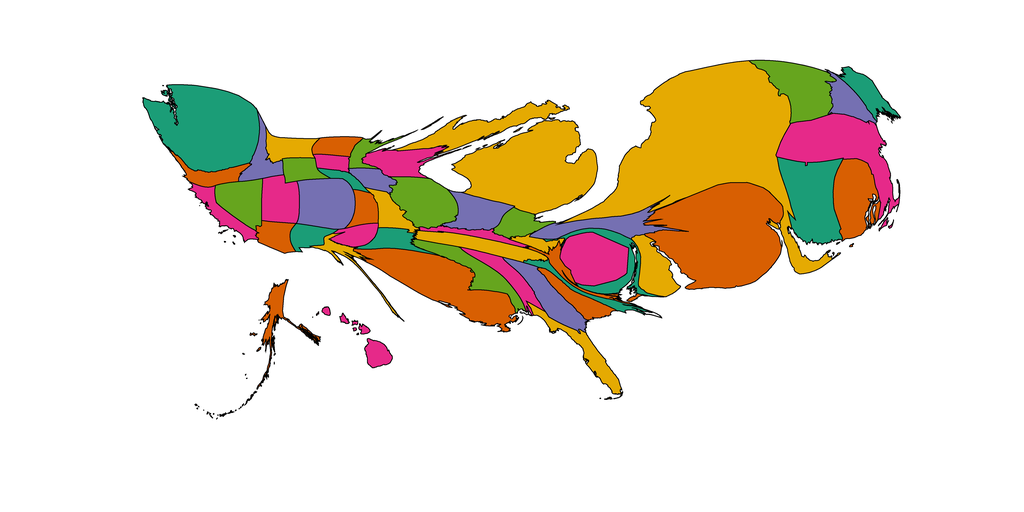

Source data for this figure (header and first rows):
1, 164.86250931521275, Alabama, 0.90234375, 0.16015625, 0.5390625
2, 138.2, Alaska, 0.8477, 0.3711, 0.007812
3, 129, Arizona, 0.8477, 0.3711, 0.007812
4, 131.8, Arkansas, 0.1055, 0.6172, 0.4648
5, 143.5, California, 0.9023, 0.1602, 0.5391
6, 362.6, Colorado, 0.457, 0.4375, 0.6992
7, 555.4, Connecticut, 0.1055, 0.6172, 0.4648
8, 229.6, Delaware, 0.8984, 0.668, 0.007812
9, 392.3, District of Columbia, 0.9023, 0.1602, 0.5391
10, 199.2, Florida, 0.8984, 0.668, 0.007812
11, 251.4, Georgia, 0.457, 0.4375, 0.6992
12, 105.9, Hawaii, 0.9023, 0.1602, 0.5391
13, 148.8, Idaho, 0.457, 0.4375, 0.6992
14, 360, Illinois, 0.3984, 0.6484, 0.1172
15, 226, Indiana, 0.457, 0.4375, 0.6992
16, 100.9, Iowa, 0.457, 0.4375, 0.6992
17, 109.3, Kansas, 0.8477, 0.3711, 0.007812
18, 88.1, Kentucky, 0.9023, 0.1602, 0.5391
19, 756, Louisiana, 0.8477, 0.3711, 0.007812
20, 158, Maine, 0.1055, 0.6172, 0.4648
21, 203.8, Maryland, 0.1055, 0.6172, 0.4648
22, 704.2, Massachusetts, 0.9023, 0.1602, 0.5391
23, 1580, Michigan, 0.8984, 0.668, 0.007812
24, 85.64, Minnesota, 0.3984, 0.6484, 0.1172
25, 254.1, Mississippi, 0.3984, 0.6484, 0.1172
26, 136.6, Missouri, 0.8984, 0.668, 0.007812
27, 145, Montana, 0.8984, 0.668, 0.007812
28, 55.89, Nebraska, 0.1055, 0.6172, 0.4648
29, 241.4, Nevada, 0.3984, 0.6484, 0.1172
30, 158.5, New Hampshire, 0.457, 0.4375, 0.6992
31, 1482, New Jersey, 0.8477, 0.3711, 0.007812
32, 112.4, New Mexico, 0.1055, 0.6172, 0.4648
33, 2816, New York, 0.8984, 0.668, 0.007812
34, 100.1, North Carolina, 0.1055, 0.6172, 0.4648
35, 105.9, North Dakota, 0.8477, 0.3711, 0.007812
36, 141.3, Ohio, 0.3984, 0.6484, 0.1172
37, 108.9, Oklahoma, 0.9023, 0.1602, 0.5391
38, 130.5, Oregon, 0.8477, 0.3711, 0.007812
39, 264.7, Pennsylvania, 0.457, 0.4375, 0.6992
40, 392.8, Rhode Island, 0.8477, 0.3711, 0.007812
41, 152.1, South Carolina, 0.8477, 0.3711, 0.007812
42, 69.49, South Dakota, 0.9023, 0.1602, 0.5391
43, 226.6, Tennessee, 0.8984, 0.668, 0.007812
44, 88.91, Texas, 0.8984, 0.668, 0.007812
45, 227.6, Utah, 0.9023, 0.1602, 0.5391
46, 410.3, Vermont, 0.3984, 0.6484, 0.1172
47, 104.4, Virginia, 0.8477, 0.3711, 0.007812
48, 1024, Washington, 0.1055, 0.6172, 0.4648
49, 62.67, West Virginia, 0.8984, 0.668, 0.007812
50, 219.3, Wisconsin, 0.9023, 0.1602, 0.5391
51, 115, Wyoming, 0.3984, 0.6484, 0.1172
